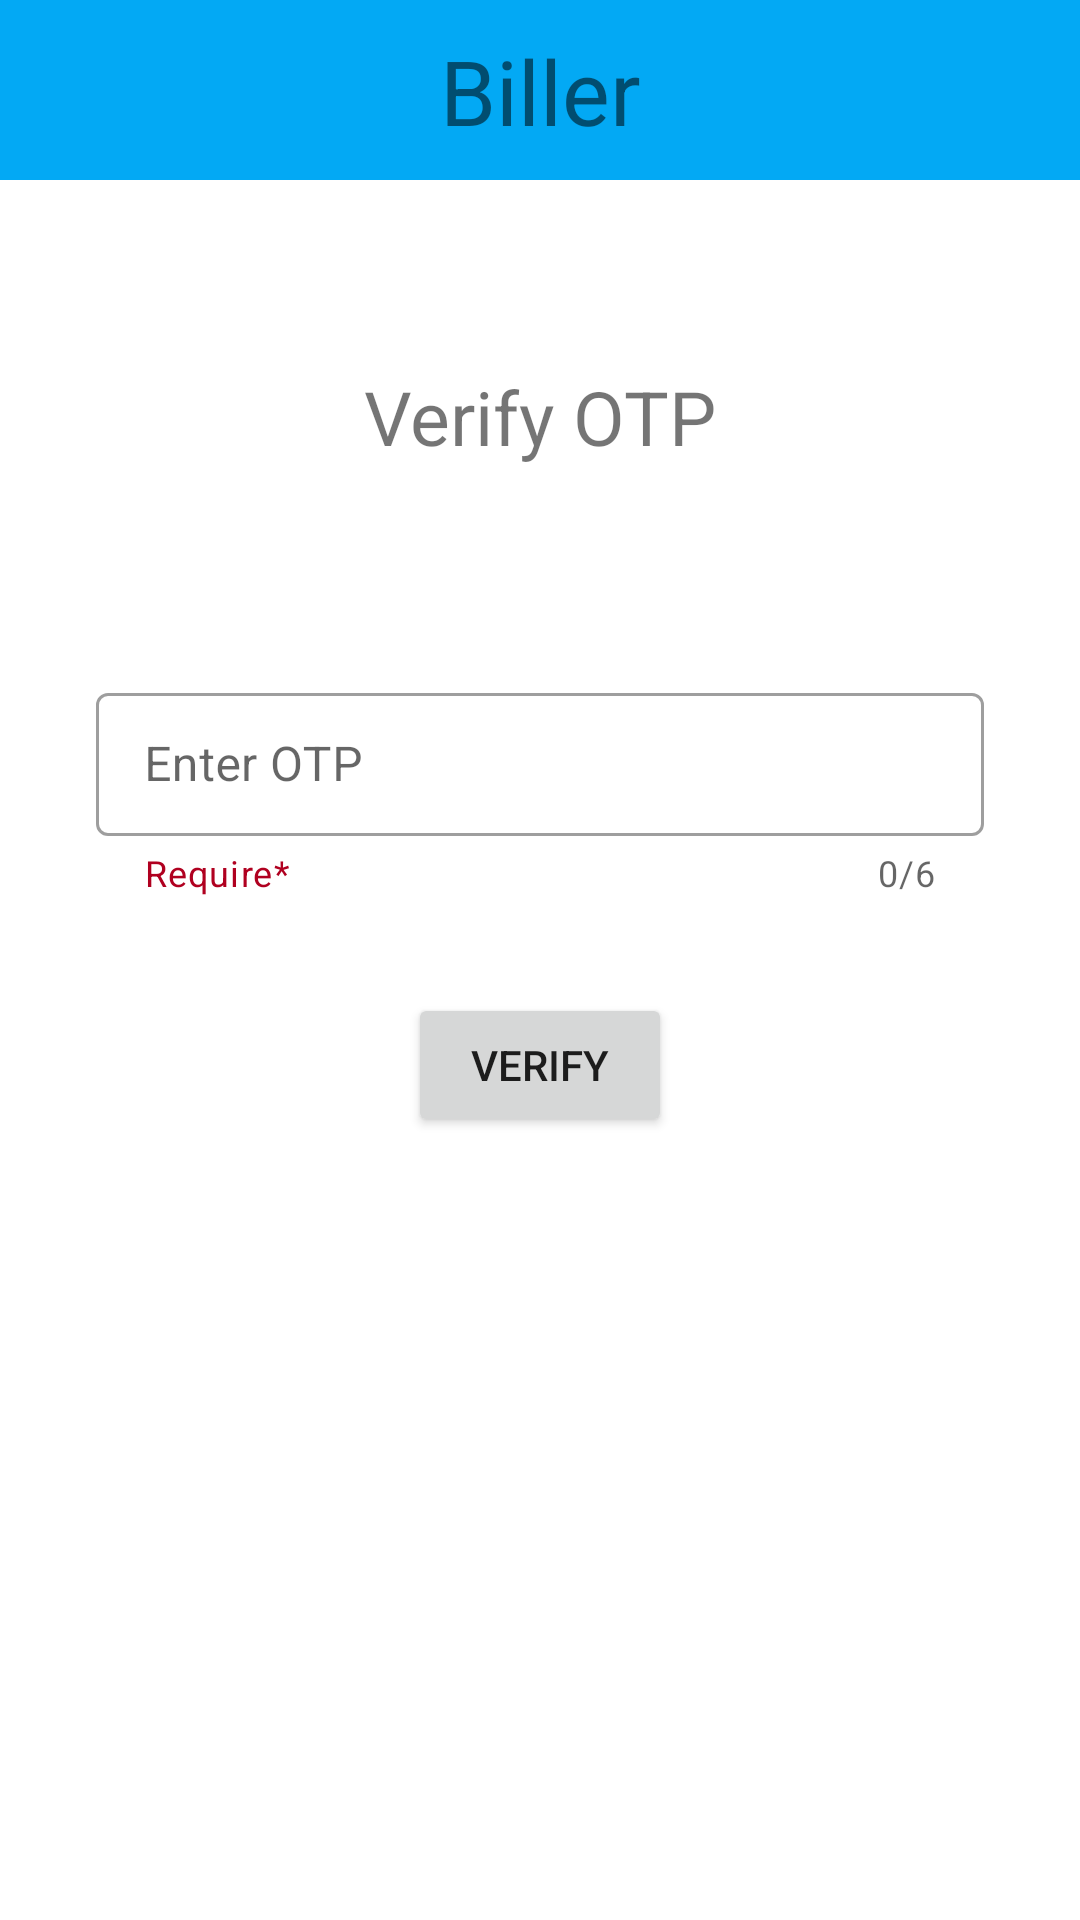

Layout XML and referenced resources for this Android screen:
<!-- AndroidManifest.xml: application theme Theme.MyApplication -->
<!-- res/layout/activity_backup.xml -->
<?xml version="1.0" encoding="utf-8"?>
<androidx.constraintlayout.widget.ConstraintLayout xmlns:android="http://schemas.android.com/apk/res/android"
    xmlns:app="http://schemas.android.com/apk/res-auto"
    xmlns:tools="http://schemas.android.com/tools"
    android:layout_width="match_parent"
    android:layout_height="match_parent"
    android:scrollbarSize="8dp"
    tools:context=".OTP_Generator">

    <include
        layout="@layout/toolbar"
        app:layout_constraintEnd_toEndOf="parent"
        app:layout_constraintStart_toStartOf="parent"
        app:layout_constraintTop_toTopOf="parent">
    </include>

    <TextView
        android:id="@+id/textView2"
        android:layout_width="wrap_content"
        android:layout_height="wrap_content"
        android:layout_marginTop="122dp"
        android:text="Verify OTP"
        android:textSize="25sp"
        app:layout_constraintEnd_toEndOf="parent"
        app:layout_constraintStart_toStartOf="parent"
        app:layout_constraintTop_toTopOf="parent"
        tools:ignore="HardcodedText" />

    <com.google.android.material.textfield.TextInputLayout
        android:id="@+id/textInputLayout5"
        style="@style/TextInputLayout"
        android:layout_width="match_parent"
        android:layout_height="wrap_content"
        android:layout_marginStart="32dp"
        android:layout_marginTop="70dp"
        android:layout_marginEnd="32dp"
        android:hint="Enter OTP"
        app:counterEnabled="true"
        app:counterMaxLength="6"
        app:endIconMode="clear_text"
        app:helperText="Require*"
        app:helperTextTextColor="@color/design_default_color_error"
        app:layout_constraintEnd_toEndOf="parent"
        app:layout_constraintStart_toStartOf="parent"
        app:layout_constraintTop_toBottomOf="@+id/textView2"
        app:startIconDrawable="@drawable/ic_baseline_lock_24"
        tools:ignore="HardcodedText">

        <com.google.android.material.textfield.TextInputEditText
            android:id="@+id/bOTP"
            android:layout_width="match_parent"
            android:layout_height="wrap_content"
            android:inputType="number"
            android:maxLength="6" />
    </com.google.android.material.textfield.TextInputLayout>

    <Button
        android:id="@+id/bVerify"
        android:layout_width="wrap_content"
        android:layout_height="wrap_content"
        android:layout_marginTop="32sp"
        android:text="Verify"
        app:layout_constraintEnd_toEndOf="parent"
        app:layout_constraintStart_toStartOf="parent"
        app:layout_constraintTop_toBottomOf="@+id/textInputLayout5"
        tools:ignore="HardcodedText" />

</androidx.constraintlayout.widget.ConstraintLayout>
<!-- res/layout/toolbar.xml (included above) -->
<?xml version="1.0" encoding="utf-8"?>
<androidx.constraintlayout.widget.ConstraintLayout xmlns:android="http://schemas.android.com/apk/res/android"
    xmlns:app="http://schemas.android.com/apk/res-auto"
    xmlns:tools="http://schemas.android.com/tools"
    android:id="@+id/customToolBar"
    android:layout_width="match_parent"
    android:layout_height="60dp"
    android:background="#FF03A9F4">

    <ImageView
        android:id="@+id/Menu"
        android:layout_width="36dp"
        android:layout_height="35dp"
        android:layout_marginStart="10dp"
        android:contentDescription="@string/Menulogo"
        android:onClick="Menu"
        app:layout_constraintBottom_toBottomOf="parent"
        app:layout_constraintStart_toStartOf="parent"
        app:layout_constraintTop_toTopOf="parent"
        app:srcCompat="@drawable/ic_baseline_storage_24"
        tools:ignore="TouchTargetSizeCheck" />

    <TextView
        android:id="@+id/textView"
        android:layout_width="wrap_content"
        android:layout_height="wrap_content"
        android:text="@string/biller"
        android:textSize="30sp"
        app:layout_constraintBottom_toBottomOf="parent"
        app:layout_constraintEnd_toEndOf="parent"
        app:layout_constraintStart_toStartOf="parent"
        app:layout_constraintTop_toTopOf="parent" />
</androidx.constraintlayout.widget.ConstraintLayout>
<!-- resources referenced by this layout -->
<resources>
  <string name="Menulogo">menu</string>
  <string name="biller">Biller</string>
  <style name="TextInputLayout" parent="Widget.MaterialComponents.TextInputLayout.OutlinedBox.Dense">
          
          <item name="boxBackgroundColor">#FFFFFF</item>
      </style>
  <style name="Theme.MyApplication" parent="Theme.MaterialComponents.DayNight.DarkActionBar">
          
          <item name="colorPrimary">@color/purple_500</item>
          <item name="colorPrimaryVariant">@color/purple_700</item>
          <item name="colorOnPrimary">@color/white</item>
          
          <item name="colorSecondary">@color/teal_200</item>
          <item name="colorSecondaryVariant">@color/teal_700</item>
          <item name="colorOnSecondary">@color/black</item>
          
          <item name="android:statusBarColor">?attr/colorPrimaryVariant</item>
          
      </style>
  <color name="purple_500">#03A9F4</color>
  <color name="purple_700">#03A9F4</color>
  <color name="white">#FFFFFFFF</color>
  <color name="teal_200">#FF03DAC5</color>
  <color name="teal_700">#FF018786</color>
  <color name="black">#FF000000</color>
</resources>
